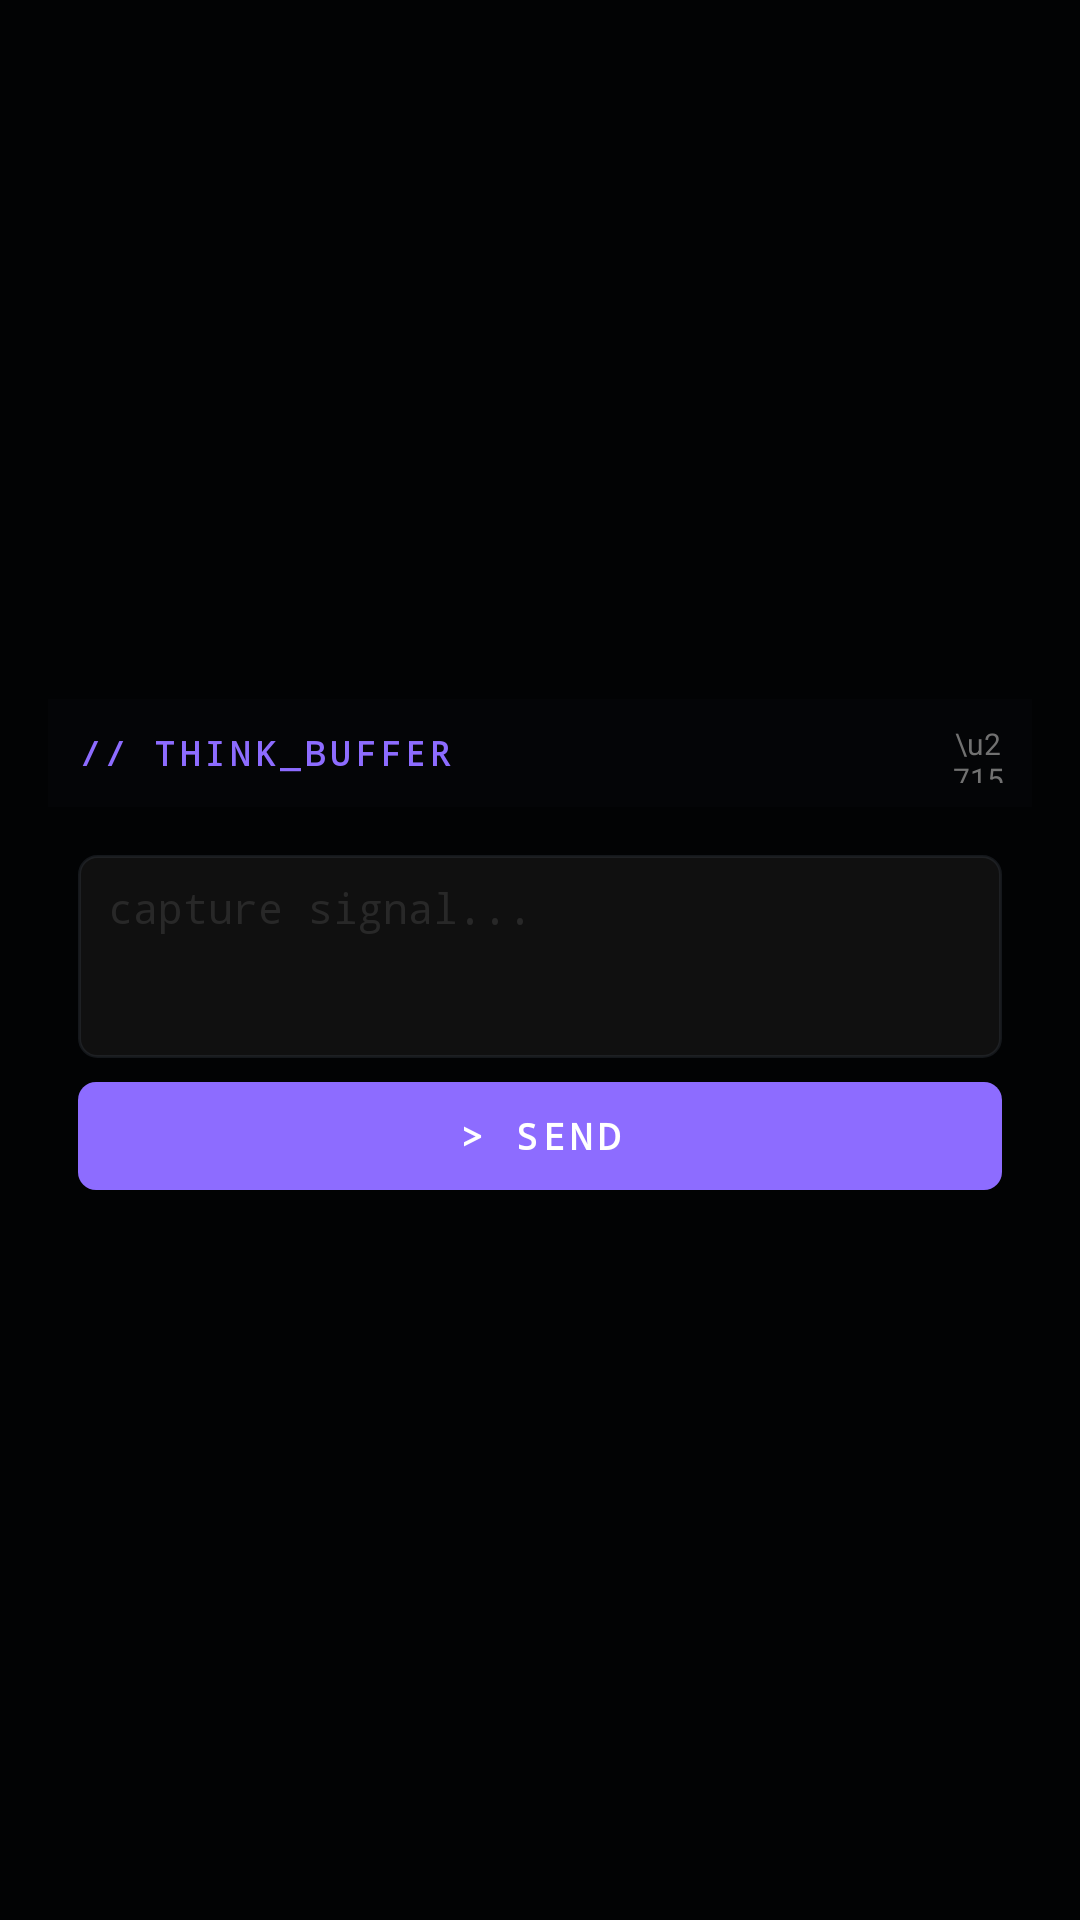

The Android layout XML behind this screen, and the referenced resources:
<!-- AndroidManifest.xml: application theme Theme.V07 -->
<!-- res/layout/overlay_think_input.xml -->
<?xml version="1.0" encoding="utf-8"?>
<FrameLayout xmlns:android="http://schemas.android.com/apk/res/android"
    android:id="@+id/think_backdrop"
    android:layout_width="match_parent"
    android:layout_height="match_parent"
    android:background="#D9000000">

    <LinearLayout
        android:layout_width="match_parent"
        android:layout_height="wrap_content"
        android:layout_gravity="center"
        android:orientation="vertical"
        android:background="@drawable/overlay_think_bg"
        android:elevation="12dp"
        android:layout_margin="16dp"
        android:clickable="true"
        android:focusable="true"
        android:paddingTop="6dp"
        android:paddingBottom="6dp">

        <LinearLayout
            android:layout_width="match_parent"
            android:layout_height="wrap_content"
            android:orientation="horizontal"
            android:gravity="center_vertical"
            android:paddingStart="10dp"
            android:paddingEnd="8dp"
            android:paddingTop="8dp"
            android:paddingBottom="8dp"
            android:background="#1A191C21">

            <TextView
                android:layout_width="0dp"
                android:layout_height="wrap_content"
                android:layout_weight="1"
                android:text="// THINK_BUFFER"
                android:textSize="11sp"
                android:textStyle="bold"
                android:textColor="#8D6CFF"
                android:fontFamily="monospace"
                android:letterSpacing="0.15" />

            <TextView
                android:id="@+id/btn_cancel"
                android:layout_width="20dp"
                android:layout_height="20dp"
                android:gravity="center"
                android:text="\u2715"
                android:textSize="10sp"
                android:textColor="#717171"
                android:clickable="true"
                android:focusable="true"
                android:contentDescription="Dismiss" />
        </LinearLayout>

        <LinearLayout
            android:id="@+id/think_topic_wrapper"
            android:layout_width="match_parent"
            android:layout_height="wrap_content"
            android:orientation="vertical"
            android:paddingStart="10dp"
            android:paddingEnd="10dp"
            android:paddingTop="8dp"
            android:paddingBottom="4dp">

            <LinearLayout
                android:id="@+id/think_topic_chips"
                android:layout_width="match_parent"
                android:layout_height="wrap_content"
                android:orientation="vertical" />
        </LinearLayout>

        <EditText
            android:id="@+id/think_custom_topic"
            android:layout_width="match_parent"
            android:layout_height="wrap_content"
            android:hint="custom topic..."
            android:textColorHint="#40717171"
            android:textColor="#E1E2EA"
            android:textSize="12sp"
            android:fontFamily="monospace"
            android:background="@drawable/overlay_input_bg"
            android:singleLine="true"
            android:inputType="text"
            android:paddingStart="10dp"
            android:paddingEnd="10dp"
            android:paddingTop="6dp"
            android:paddingBottom="6dp"
            android:layout_marginStart="10dp"
            android:layout_marginEnd="10dp"
            android:layout_marginBottom="4dp"
            android:visibility="gone" />

        <EditText
            android:id="@+id/think_input"
            android:layout_width="match_parent"
            android:layout_height="wrap_content"
            android:hint="capture signal..."
            android:textColorHint="#40717171"
            android:textColor="#E1E2EA"
            android:textSize="14sp"
            android:fontFamily="monospace"
            android:background="@drawable/overlay_input_bg"
            android:minLines="3"
            android:gravity="top"
            android:imeOptions="actionSend"
            android:inputType="textMultiLine"
            android:maxLines="8"
            android:paddingStart="10dp"
            android:paddingEnd="10dp"
            android:paddingTop="8dp"
            android:paddingBottom="8dp"
            android:layout_marginStart="10dp"
            android:layout_marginEnd="10dp"
            android:layout_marginTop="4dp" />

        <LinearLayout
            android:layout_width="match_parent"
            android:layout_height="wrap_content"
            android:orientation="horizontal"
            android:paddingStart="10dp"
            android:paddingEnd="10dp"
            android:paddingTop="8dp"
            android:paddingBottom="10dp">

            <TextView
                android:id="@+id/btn_save"
                android:layout_width="0dp"
                android:layout_height="36dp"
                android:layout_weight="1"
                android:gravity="center"
                android:text="> SEND"
                android:textColor="#FFFFFF"
                android:textSize="12sp"
                android:textStyle="bold"
                android:fontFamily="monospace"
                android:letterSpacing="0.15"
                android:background="@drawable/overlay_send_btn_bg"
                android:clickable="true"
                android:focusable="true"
                android:contentDescription="Send" />
        </LinearLayout>
    </LinearLayout>
</FrameLayout>
<!-- resources referenced by this layout -->
<resources>
  <!-- drawable overlay_input_bg (drawable) -->
  <?xml version="1.0" encoding="utf-8"?>
  <shape xmlns:android="http://schemas.android.com/apk/res/android"
      android:shape="rectangle">
      <solid android:color="#E6121212" />
      <corners android:radius="6dp" />
      <stroke android:width="1dp" android:color="#4D414752" />
  </shape>
  <!-- drawable overlay_send_btn_bg (drawable) -->
  <?xml version="1.0" encoding="utf-8"?>
  <shape xmlns:android="http://schemas.android.com/apk/res/android"
      android:shape="rectangle">
      <solid android:color="#8D6CFF" />
      <corners android:radius="6dp" />
  </shape>
  <style name="Theme.V07" parent="Theme.AppCompat.DayNight.NoActionBar">
          <item name="android:windowBackground">#0B111E</item>
          <item name="android:statusBarColor">#0B111E</item>
          <item name="android:navigationBarColor">#0B111E</item>
          <item name="android:windowLightNavigationBar">false</item>
          <item name="android:windowLightStatusBar">false</item>
          <item name="android:windowFullscreen">false</item>
      </style>
</resources>
